Run: headless pygame with SDL's dummy video driver; simulated clock (each Clock.tick advances the game by its frame time, no real sleeping); random seed 0; keys injected as events and as key.get_pressed() state; mouse plan: one left click at the window centre at the start of phase 2, then a move to the lower-right quarter at the start of phase 3.
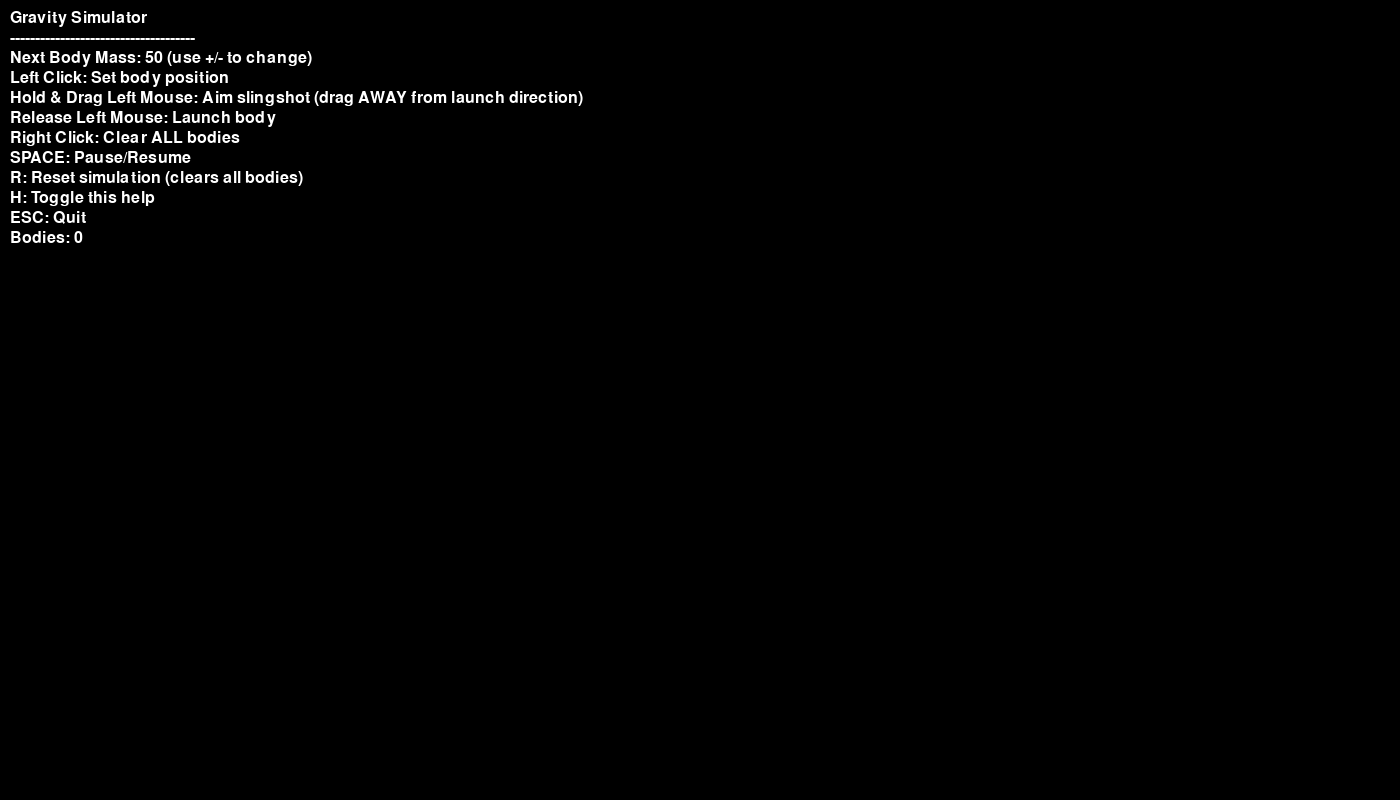
Frame 1 of 4 · flips 1–60 · no input
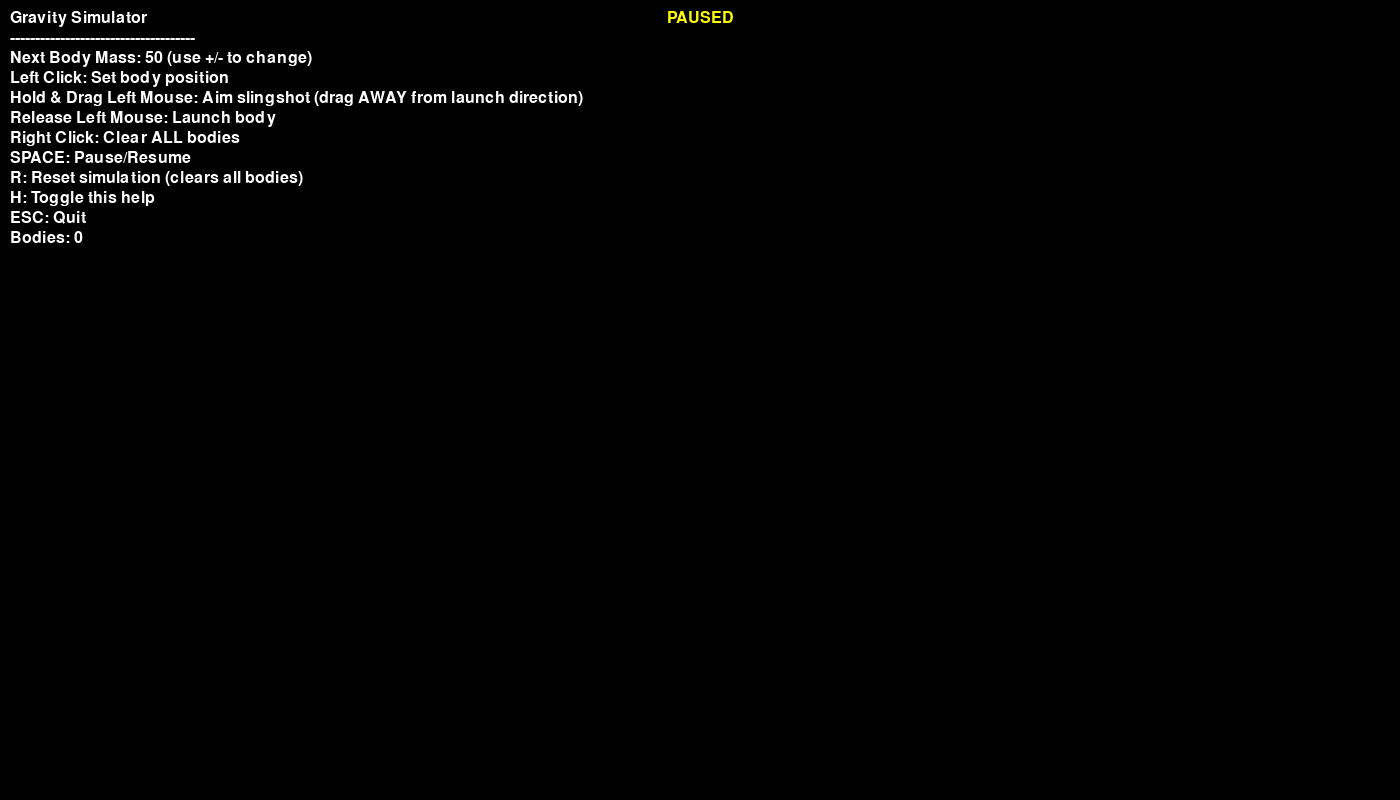
Frame 2 of 4 · flips 61–180 · clicked the window centre · tapped SPACE, RETURN · held RIGHT (→), D
Frame 3 of 4 · flips 181–300 · moved the mouse to the lower-right quarter · held DOWN (↓), S · screen unchanged from frame 2, image omitted
Frame 4 of 4 · flips 301–420 · held LEFT (←), A, UP (↑), W · screen unchanged from frame 3, image omitted

The pygame program that drew these frames:

import pygame
import math
import random

WIDTH, HEIGHT = 1400, 800
WINDOW_TITLE = "Gravity Simulator"
FPS = 60
SCALED_G = 2000
TIME_STEP = 0.1
MIN_DISTANCE_FORCE_CAP = 10
MAX_VELOCITY = 100
VELOCITY_SCALE_FACTOR = 0.1
COLLISION_VELOCITY_THRESHOLD = 5

WHITE = (255, 255, 255)
BLACK = (0, 0, 0)
RED = (255, 0, 100)
BLUE = (100, 150, 255)
YELLOW = (255, 255, 0)
GREEN = (0, 255, 0)
GREY = (150, 150, 150)
COLORS = [RED, BLUE, YELLOW, GREEN, (150, 150, 255), (255, 150, 150)]


class Body:
    def __init__(self, x, y, radius, mass, color, initial_velocity_x=0, initial_velocity_y=0):
        self.pos = pygame.math.Vector2(x, y)
        self.radius = max(3, int(radius))
        self.mass = mass if mass != 0 else 1
        self.color = color
        self.velocity = pygame.math.Vector2(initial_velocity_x, initial_velocity_y)
        self.force = pygame.math.Vector2(0, 0)
        self.trail = []

    def add_force(self, force_vector):
        self.force += force_vector

    def update_position(self):
        if self.mass == 0:
            return

        acceleration = self.force / self.mass
        self.velocity += acceleration * TIME_STEP

        if self.velocity.length_squared() > MAX_VELOCITY ** 2:
            self.velocity.scale_to_length(MAX_VELOCITY)

        self.pos += self.velocity * TIME_STEP
        self.force = pygame.math.Vector2(0, 0)

        self.trail.append(tuple(self.pos))
        if len(self.trail) > 150:
            self.trail.pop(0)

    def draw(self, screen):
        if len(self.trail) > 1:
            try:
                pygame.draw.lines(screen, self.color, False, self.trail, 1)
            except TypeError:
                pass
        pygame.draw.circle(screen, self.color, (int(self.pos.x), int(self.pos.y)), int(self.radius))

    @staticmethod
    def get_radius_for_mass(mass_val):
        return max(3, int(math.sqrt(abs(mass_val) / math.pi) * 2.5))

    def __repr__(self):
        return f"Body(pos={self.pos}, mass={self.mass}, vel={self.velocity}, radius={self.radius})"


def calculate_gravitational_force(body1, body2):
    direction_vector = body2.pos - body1.pos
    distance_sq = direction_vector.length_squared()

    if distance_sq < MIN_DISTANCE_FORCE_CAP ** 2:
        distance_sq = MIN_DISTANCE_FORCE_CAP ** 2

    force_magnitude = SCALED_G * (body1.mass * body2.mass) / distance_sq
    return direction_vector.normalize() * force_magnitude


def merge_bodies(body1, body2):
    new_mass = body1.mass + body2.mass

    new_pos_x = (body1.pos.x * body1.mass + body2.pos.x * body2.mass) / new_mass
    new_pos_y = (body1.pos.y * body1.mass + body2.pos.y * body2.mass) / new_mass
    new_pos = pygame.math.Vector2(new_pos_x, new_pos_y)

    new_velocity_x = (body1.velocity.x * body1.mass + body2.velocity.x * body2.mass) / new_mass
    new_velocity_y = (body1.velocity.y * body1.mass + body2.velocity.y * body2.mass) / new_mass
    new_velocity = pygame.math.Vector2(new_velocity_x, new_velocity_y)

    new_radius = Body.get_radius_for_mass(new_mass)

    new_color = ((body1.color[0] + body2.color[0]) // 2,
                 (body1.color[1] + body2.color[1]) // 2,
                 (body1.color[2] + body2.color[2]) // 2)

    merged_body = Body(new_pos.x, new_pos.y, new_radius, new_mass, new_color)
    merged_body.velocity = new_velocity
    return merged_body


def handle_collision(body1, body2):
    normal = body2.pos - body1.pos
    distance = normal.length()

    overlap = (body1.radius + body2.radius) - distance
    if overlap <= 0:
        return False

    if distance == 0:
        normal = pygame.math.Vector2(random.uniform(-1, 1), random.uniform(-1, 1)).normalize()
    else:
        normal = normal.normalize()

    body1.pos -= normal * (overlap / 2)
    body2.pos += normal * (overlap / 2)

    relative_velocity = body2.velocity - body1.velocity

    velocity_along_normal = relative_velocity.dot(normal)

    if velocity_along_normal > 0:
        return False

    if relative_velocity.length() < COLLISION_VELOCITY_THRESHOLD:
        return True

    e = 0.8

    j = -(1 + e) * velocity_along_normal / (1 / body1.mass + 1 / body2.mass)

    rmalimpulse = j * no
    body1.velocity -= impulse / body1.mass
    body2.velocity += impulse / body2.mass

    return False


def main():
    pygame.init()
    screen = pygame.display.set_mode((WIDTH, HEIGHT))
    pygame.display.set_caption(WINDOW_TITLE)
    clock = pygame.time.Clock()
    font = pygame.font.SysFont(None, 24)

    bodies = []
    bodies_to_remove = set()
    bodies_to_add = []

    running = True
    paused = False
    show_help = True

    current_new_body_mass = 50
    min_mass, max_mass = 5, 5000
    mass_increment = 5

    creating_body_phase = None
    slingshot_start_pos = None
    slingshot_end_pos = None

    while running:
        mouse_pos = pygame.mouse.get_pos()

        for event in pygame.event.get():
            if event.type == pygame.QUIT:
                running = False

            if event.type == pygame.KEYDOWN:
                if event.key == pygame.K_SPACE:
                    paused = not paused
                elif event.key == pygame.K_r:
                    bodies = []
                    bodies_to_remove.clear()
                    bodies_to_add.clear()
                    creating_body_phase = None
                elif event.key == pygame.K_h:
                    show_help = not show_help
                elif event.key == pygame.K_ESCAPE:
                    running = False
                elif event.key in (pygame.K_EQUALS, pygame.K_PLUS):
                    current_new_body_mass = min(max_mass, current_new_body_mass + mass_increment)
                elif event.key == pygame.K_MINUS:
                    current_new_body_mass = max(min_mass, current_new_body_mass - mass_increment)

            if event.type == pygame.MOUSEBUTTONDOWN:
                if event.button == 1:
                    if creating_body_phase is None:
                        creating_body_phase = "setting_velocity"
                        slingshot_start_pos = event.pos
                        slingshot_end_pos = event.pos
                elif event.button == 3:
                    bodies = []
                    bodies_to_remove.clear()
                    bodies_to_add.clear()
                    creating_body_phase = None

            if event.type == pygame.MOUSEMOTION:
                if creating_body_phase == "setting_velocity" and slingshot_start_pos:
                    slingshot_end_pos = event.pos

            if event.type == pygame.MOUSEBUTTONUP:
                if event.button == 1 and creating_body_phase == "setting_velocity":
                    if slingshot_start_pos and slingshot_end_pos:
                        start_x, start_y = slingshot_start_pos
                        end_x, end_y = slingshot_end_pos

                        vel_x = (start_x - end_x) * VELOCITY_SCALE_FACTOR
                        vel_y = (start_y - end_y) * VELOCITY_SCALE_FACTOR

                        new_radius = Body.get_radius_for_mass(current_new_body_mass)
                        new_color = random.choice(COLORS)
                        new_body = Body(start_x, start_y, new_radius, current_new_body_mass, new_color, vel_x, vel_y)
                        bodies_to_add.append(new_body)
                    creating_body_phase = None
                    slingshot_start_pos = None
                    slingshot_end_pos = None

        if not paused:
            for i in range(len(bodies)):
                for j in range(i + 1, len(bodies)):
                    body1 = bodies[i]
                    body2 = bodies[j]

                    if body1 not in bodies_to_remove and body2 not in bodies_to_remove:
                        distance = body1.pos.distance_to(body2.pos)
                        if distance < body1.radius + body2.radius:
                            if handle_collision(body1, body2):
                                merged_body = merge_bodies(body1, body2)
                                bodies_to_remove.add(body1)
                                bodies_to_remove.add(body2)
                                bodies_to_add.append(merged_body)
                        else:
                            force = calculate_gravitational_force(body1, body2)
                            body1.add_force(force)
                            body2.add_force(-force)

            for body in list(bodies):
                if body not in bodies_to_remove:
                    body.update_position()

                    if not (-WIDTH * 0.5 < body.pos.x < WIDTH * 1.5 and -HEIGHT * 0.5 < body.pos.y < HEIGHT * 1.5):
                        bodies_to_remove.add(body)

            bodies = [body for body in bodies if body not in bodies_to_remove]
            bodies.extend(bodies_to_add)
            bodies_to_remove.clear()
            bodies_to_add.clear()

        screen.fill(BLACK)
        for body in bodies:
            body.draw(screen)

        if creating_body_phase == "setting_velocity" and slingshot_start_pos:
            preview_radius = Body.get_radius_for_mass(current_new_body_mass)
            pygame.draw.circle(screen, GREY, slingshot_start_pos, int(preview_radius), 1)
            if slingshot_end_pos:
                pygame.draw.line(screen, GREY, slingshot_start_pos, slingshot_end_pos, 1)
                pygame.draw.circle(screen, WHITE, slingshot_end_pos, 3)

        if show_help:
            help_text = [
                "Gravity Simulator",
                "-------------------------------------",
                f"Next Body Mass: {current_new_body_mass:.0f} (use +/- to change)",
                "Left Click: Set body position",
                "Hold & Drag Left Mouse: Aim slingshot (drag AWAY from launch direction)",
                "Release Left Mouse: Launch body",
                "Right Click: Clear ALL bodies",
                "SPACE: Pause/Resume",
                "R: Reset simulation (clears all bodies)",
                "H: Toggle this help",
                "ESC: Quit",
                f"Bodies: {len(bodies)}"
            ]
            for i, line in enumerate(help_text):
                text_surface = font.render(line, True, WHITE)
                screen.blit(text_surface, (10, 10 + i * 20))
        else:
            info_line = f"Mass: {current_new_body_mass:.0f} | Bodies: {len(bodies)} (Press H for help)"
            text_surface = font.render(info_line, True, WHITE)
            screen.blit(text_surface, (10, 10))

        if paused:
            pause_text = font.render("PAUSED", True, YELLOW)
            screen.blit(pause_text, (WIDTH // 2 - pause_text.get_width() // 2, 10))

        pygame.display.flip()
        clock.tick(FPS)

    pygame.quit()


if __name__ == "__main__":
    main()
